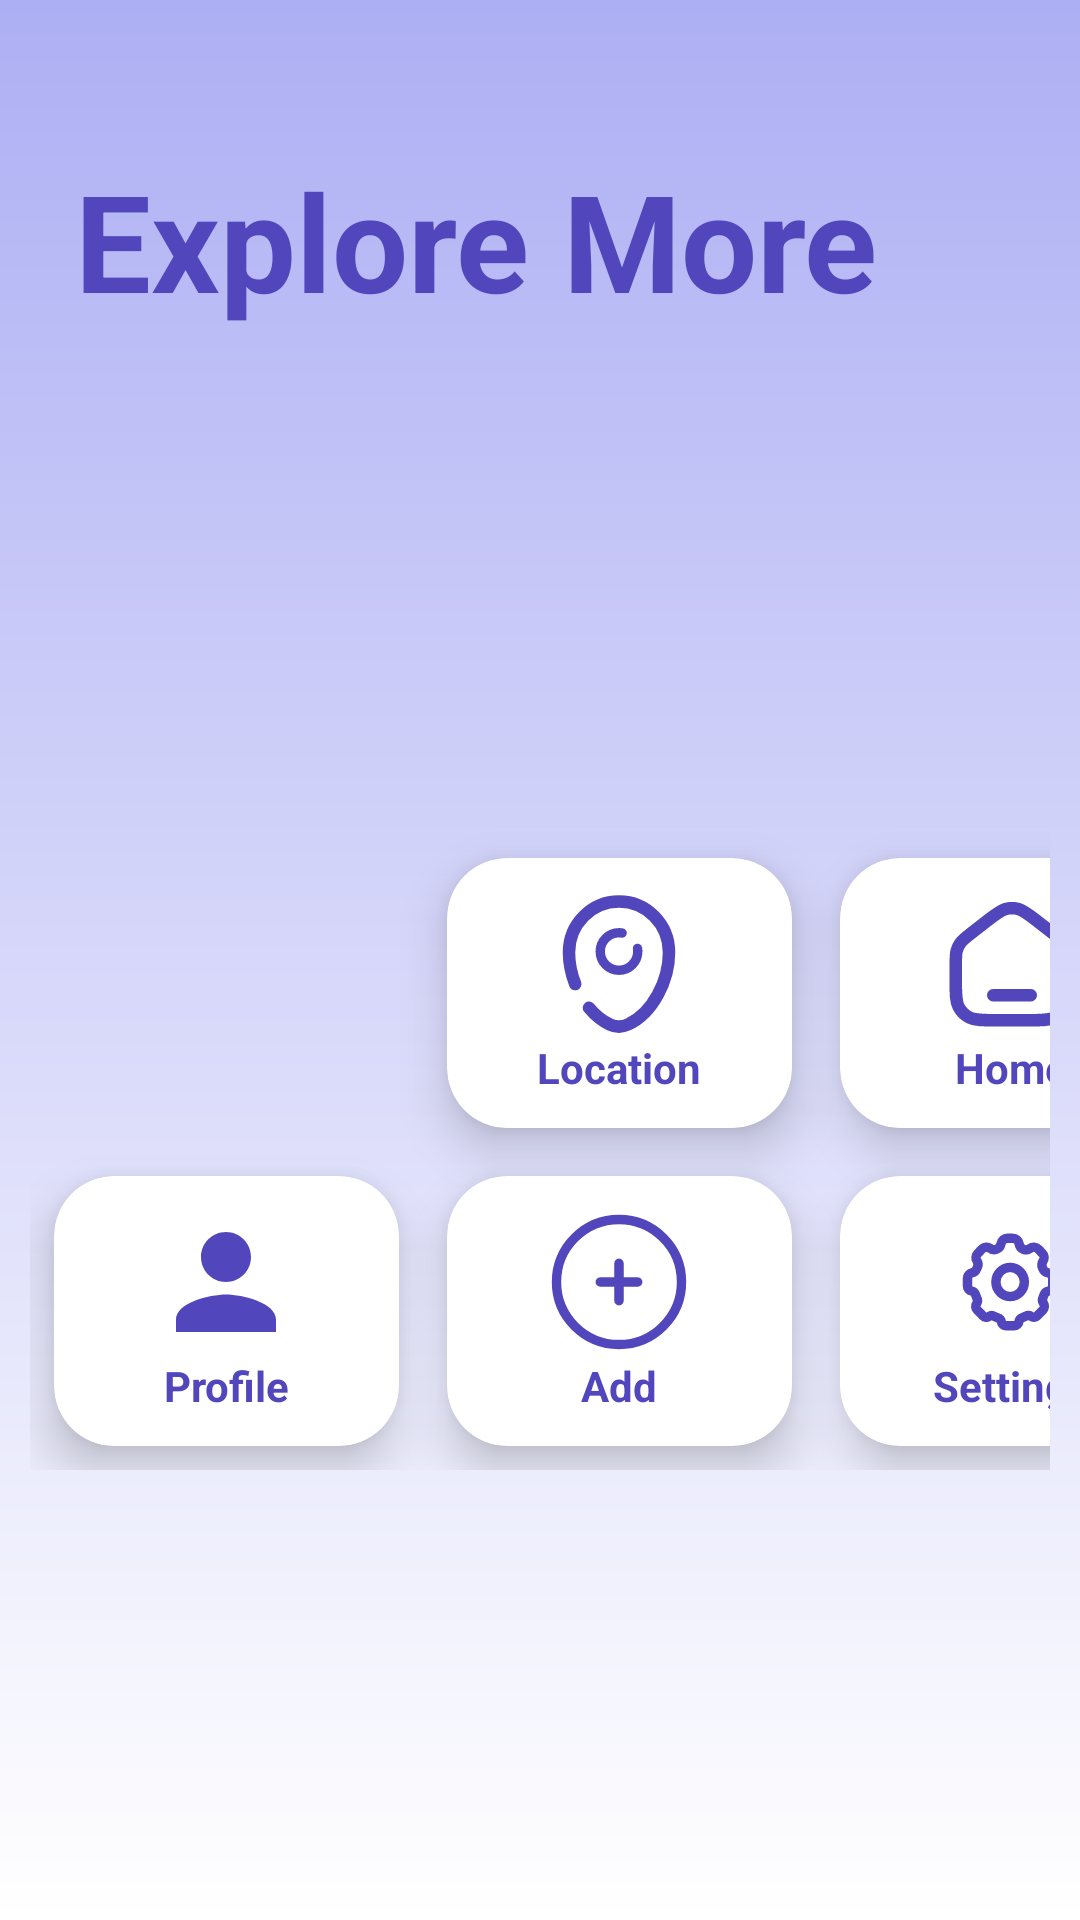

Android layout source for this screen:
<!-- AndroidManifest.xml: application theme Theme.SmartDiary -->
<!-- res/layout/activity_more.xml -->
<?xml version="1.0" encoding="utf-8"?>
<RelativeLayout
    xmlns:android="http://schemas.android.com/apk/res/android"
    xmlns:app="http://schemas.android.com/apk/res-auto"
    xmlns:tools="http://schemas.android.com/tools"
    android:layout_width="match_parent"
    android:layout_height="match_parent"
    android:fitsSystemWindows="true"
    android:background="@drawable/bgcolor"
    tools:context=".ActivityMore">

<TextView
    android:layout_width="wrap_content"
    android:layout_height="wrap_content"
    android:id="@+id/title"
    android:text="@string/let_s_explore_more"
    android:textStyle="bold"
    android:paddingStart="25dp"
    android:paddingEnd="10dp"
    android:textColor="@color/L5"
    android:textSize="45sp"
    android:layout_marginTop="50dp"
    android:gravity="center_vertical|center_horizontal"/>

<GridLayout
    android:layout_width="match_parent"
    android:layout_height="match_parent"
    android:id="@+id/gridLayout"
    android:rowCount="2"
    android:columnCount="3"
    android:layout_marginStart="10dp"
    android:layout_marginEnd="10dp"
    android:layout_marginTop="150dp"
    android:layout_marginBottom="150dp">


























    <androidx.cardview.widget.CardView
        android:id="@+id/locationcard"
        android:layout_width="115dp"
        android:layout_height="90dp"
        android:paddingStart="50dp"
        android:layout_row="0"
        android:layout_column="1"
        android:layout_margin="8dp"
        android:layout_gravity="bottom"
        app:cardCornerRadius="20dp"
        app:cardElevation="10dp">

        <LinearLayout
            android:layout_width="wrap_content"
            android:layout_height="wrap_content"
            android:orientation="vertical"
            android:gravity="center"
            android:layout_gravity="center_vertical|center_horizontal">

            <ImageView
                android:layout_width="50dp"
                android:layout_height="50dp"
                android:src="@drawable/mapicon" />

            <TextView
                android:layout_width="wrap_content"
                android:layout_height="wrap_content"
                android:text="Location"
                android:textColor="@color/L5"
                android:textAlignment="center"
                android:textStyle="bold"/>

        </LinearLayout>
    </androidx.cardview.widget.CardView>

    <androidx.cardview.widget.CardView
        android:id="@+id/homecard"
        android:layout_width="115dp"
        android:layout_height="90dp"
        android:layout_row="0"
        android:layout_column="2"
        android:layout_margin="8dp"
        android:layout_gravity="bottom"
        app:cardCornerRadius="20dp"
        app:cardElevation="10dp">

        <LinearLayout
            android:layout_width="wrap_content"
            android:layout_height="wrap_content"
            android:orientation="vertical"
            android:gravity="center"
            android:layout_gravity="center_vertical|center_horizontal">

            <ImageView
                android:layout_width="50dp"
                android:layout_height="50dp"
                android:src="@drawable/homeicon"/>

            <TextView
                android:layout_width="wrap_content"
                android:layout_height="wrap_content"
                android:text="Home"
                android:textColor="@color/L5"
                android:textAlignment="center"
                android:textStyle="bold"/>

        </LinearLayout>
    </androidx.cardview.widget.CardView>



    <androidx.cardview.widget.CardView
        android:id="@+id/profilecard"
        android:layout_width="115dp"
        android:layout_height="90dp"
        android:layout_row="1"
        android:layout_column="0"
        android:layout_margin="8dp"
        app:cardCornerRadius="20dp"
        app:cardElevation="10dp">

        <LinearLayout
            android:layout_width="wrap_content"
            android:layout_height="wrap_content"
            android:orientation="vertical"
            android:gravity="center"
            android:layout_gravity="center_vertical|center_horizontal">

            <ImageView
                android:layout_width="50dp"
                android:layout_height="50dp"
                android:src="@drawable/person"/>

            <TextView
                android:layout_width="wrap_content"
                android:layout_height="wrap_content"
                android:text="Profile"
                android:textColor="@color/L5"
                android:textAlignment="center"
                android:textStyle="bold"/>

        </LinearLayout>
    </androidx.cardview.widget.CardView>

    <androidx.cardview.widget.CardView
        android:id="@+id/addcard"
        android:layout_width="115dp"
        android:layout_height="90dp"
        android:layout_row="1"
        android:layout_column="1"
        android:layout_margin="8dp"
        app:cardCornerRadius="20dp"
        app:cardElevation="10dp">

        <LinearLayout
            android:layout_width="wrap_content"
            android:layout_height="wrap_content"
            android:orientation="vertical"
            android:gravity="center"
            android:layout_gravity="center_vertical|center_horizontal">

            <ImageView
                android:layout_width="50dp"
                android:layout_height="50dp"
                android:src="@drawable/addincomeicon"/>

            <TextView
                android:layout_width="wrap_content"
                android:layout_height="wrap_content"
                android:text="Add"
                android:textColor="@color/L5"
                android:textAlignment="center"
                android:textStyle="bold"/>

        </LinearLayout>
    </androidx.cardview.widget.CardView>

    <androidx.cardview.widget.CardView
        android:id="@+id/settingcard"
        android:layout_width="115dp"
        android:layout_height="90dp"
        android:layout_row="1"
        android:layout_column="2"
        android:layout_margin="8dp"
        app:cardCornerRadius="20dp"
        app:cardElevation="10dp">

        <LinearLayout
            android:layout_width="wrap_content"
            android:layout_height="wrap_content"
            android:orientation="vertical"
            android:gravity="center"
            android:layout_gravity="center_vertical|center_horizontal">

            <ImageView
                android:layout_width="50dp"
                android:layout_height="50dp"
                android:src="@drawable/setting"/>

            <TextView
                android:layout_width="wrap_content"
                android:layout_height="wrap_content"
                android:text="Settings"
                android:textColor="@color/L5"
                android:textAlignment="center"
                android:textStyle="bold"/>

        </LinearLayout>
    </androidx.cardview.widget.CardView>

</GridLayout>
</RelativeLayout>
<!-- resources referenced by this layout -->
<resources>
  <color name="L5">#5246bc</color>
  <!-- drawable addincomeicon (drawable) -->
  <vector android:height="24dp" android:viewportHeight="24"
      android:viewportWidth="24" android:width="24dp" xmlns:android="http://schemas.android.com/apk/res/android">
      <path android:fillColor="#00000000"
          android:pathData="M12,12m-10,0a10,10 0,1 1,20 0a10,10 0,1 1,-20 0"
          android:strokeColor="@color/L5" android:strokeWidth="1.5"/>
      <path android:fillColor="#00000000"
          android:pathData="M15,12L12,12M12,12L9,12M12,12L12,9M12,12L12,15"
          android:strokeColor="@color/L5" android:strokeLineCap="round" android:strokeWidth="1.5"/>
  </vector>
  <!-- drawable bgcolor (drawable) -->
  <?xml version="1.0" encoding="utf-8"?>
  <shape xmlns:android="http://schemas.android.com/apk/res/android"
      android:shape="rectangle">
      <gradient
          android:startColor="@color/Lavender"
          android:endColor="@color/white"
          android:type="linear"
          android:angle="-45"/>
  </shape>
  <!-- drawable mapicon (drawable) -->
  <vector android:height="24dp" android:viewportHeight="24"
      android:viewportWidth="24" android:width="24dp" xmlns:android="http://schemas.android.com/apk/res/android">
      <path android:fillColor="#00000000"
          android:pathData="M12.5,7.041C12.337,7.014 12.17,7 12,7C10.343,7 9,8.343 9,10C9,11.657 10.343,13 12,13C13.657,13 15,11.657 15,10C15,9.83 14.986,9.663 14.958,9.5"
          android:strokeColor="@color/L5" android:strokeLineCap="round" android:strokeWidth="1.5"/>
      <path android:fillColor="#00000000"
          android:pathData="M5,15.216C4.353,13.562 4,11.801 4,10.143C4,5.646 7.582,2 12,2C16.418,2 20,5.646 20,10.143C20,14.606 17.447,19.812 13.463,21.674C12.534,22.108 11.466,22.108 10.537,21.674C9.265,21.08 8.138,20.144 7.194,19"
          android:strokeColor="@color/L5" android:strokeLineCap="round" android:strokeWidth="2"/>
  </vector>
  <!-- drawable moreof (drawable) -->
  <vector android:height="24dp" android:tint="@color/L3"
      android:viewportHeight="24" android:viewportWidth="24"
      android:width="24dp" xmlns:android="http://schemas.android.com/apk/res/android">
      <path android:fillColor="@android:color/white" android:pathData="M19,3L5,3c-1.1,0 -2,0.9 -2,2v7c0,1.1 0.9,2 2,2h14c1.1,0 2,-0.9 2,-2L21,5c0,-1.1 -0.9,-2 -2,-2zM19,9h-3.14c-0.47,0 -0.84,0.33 -0.97,0.78C14.53,11.04 13.35,12 12,12s-2.53,-0.96 -2.89,-2.22c-0.13,-0.45 -0.5,-0.78 -0.97,-0.78L5,9L5,6c0,-0.55 0.45,-1 1,-1h12c0.55,0 1,0.45 1,1v3zM15.87,16L20,16c0.55,0 1,0.45 1,1v2c0,1.1 -0.9,2 -2,2L5,21c-1.1,0 -2,-0.9 -2,-2v-2c0,-0.55 0.45,-1 1,-1h4.13c0.47,0 0.85,0.34 0.98,0.8 0.35,1.27 1.51,2.2 2.89,2.2s2.54,-0.93 2.89,-2.2c0.13,-0.46 0.51,-0.8 0.98,-0.8z"/>
  </vector>
  <!-- drawable person (drawable) -->
  <vector android:height="24dp" android:tint="@color/L5"
      android:viewportHeight="24" android:viewportWidth="24"
      android:width="24dp" xmlns:android="http://schemas.android.com/apk/res/android">
      <path android:fillColor="@android:color/white" android:pathData="M12,12c2.21,0 4,-1.79 4,-4s-1.79,-4 -4,-4 -4,1.79 -4,4 1.79,4 4,4zM12,14c-2.67,0 -8,1.34 -8,4v2h16v-2c0,-2.66 -5.33,-4 -8,-4z"/>
  </vector>
  <string name="let_s_explore_more">Explore More</string>
  <style name="Theme.SmartDiary" parent="Base.Theme.SmartDiary" />
  <color name="Lavender">#adaff4</color>
  <color name="white">#FFFFFFFF</color>
  
      // my colors
  <color name="L3">#8482eb</color>
  <style name="Base.Theme.SmartDiary" parent="Theme.AppCompat.Light.NoActionBar">
          
          
  
          <item name="colorPrimary">@color/Lavender</item>
          <item name="colorPrimaryVariant">@color/L2</item>
          <item name="colorOnPrimary">@color/white</item>
  
          <item name="colorSecondary">@color/L3</item>
          <item name="colorSecondaryVariant">@color/L4</item>
          <item name="colorOnSecondary">@color/black</item>
      </style>
  <color name="L2">#989eec</color>
  <color name="L4">#6962d2</color>
  <color name="black">#FF000000</color>
</resources>
